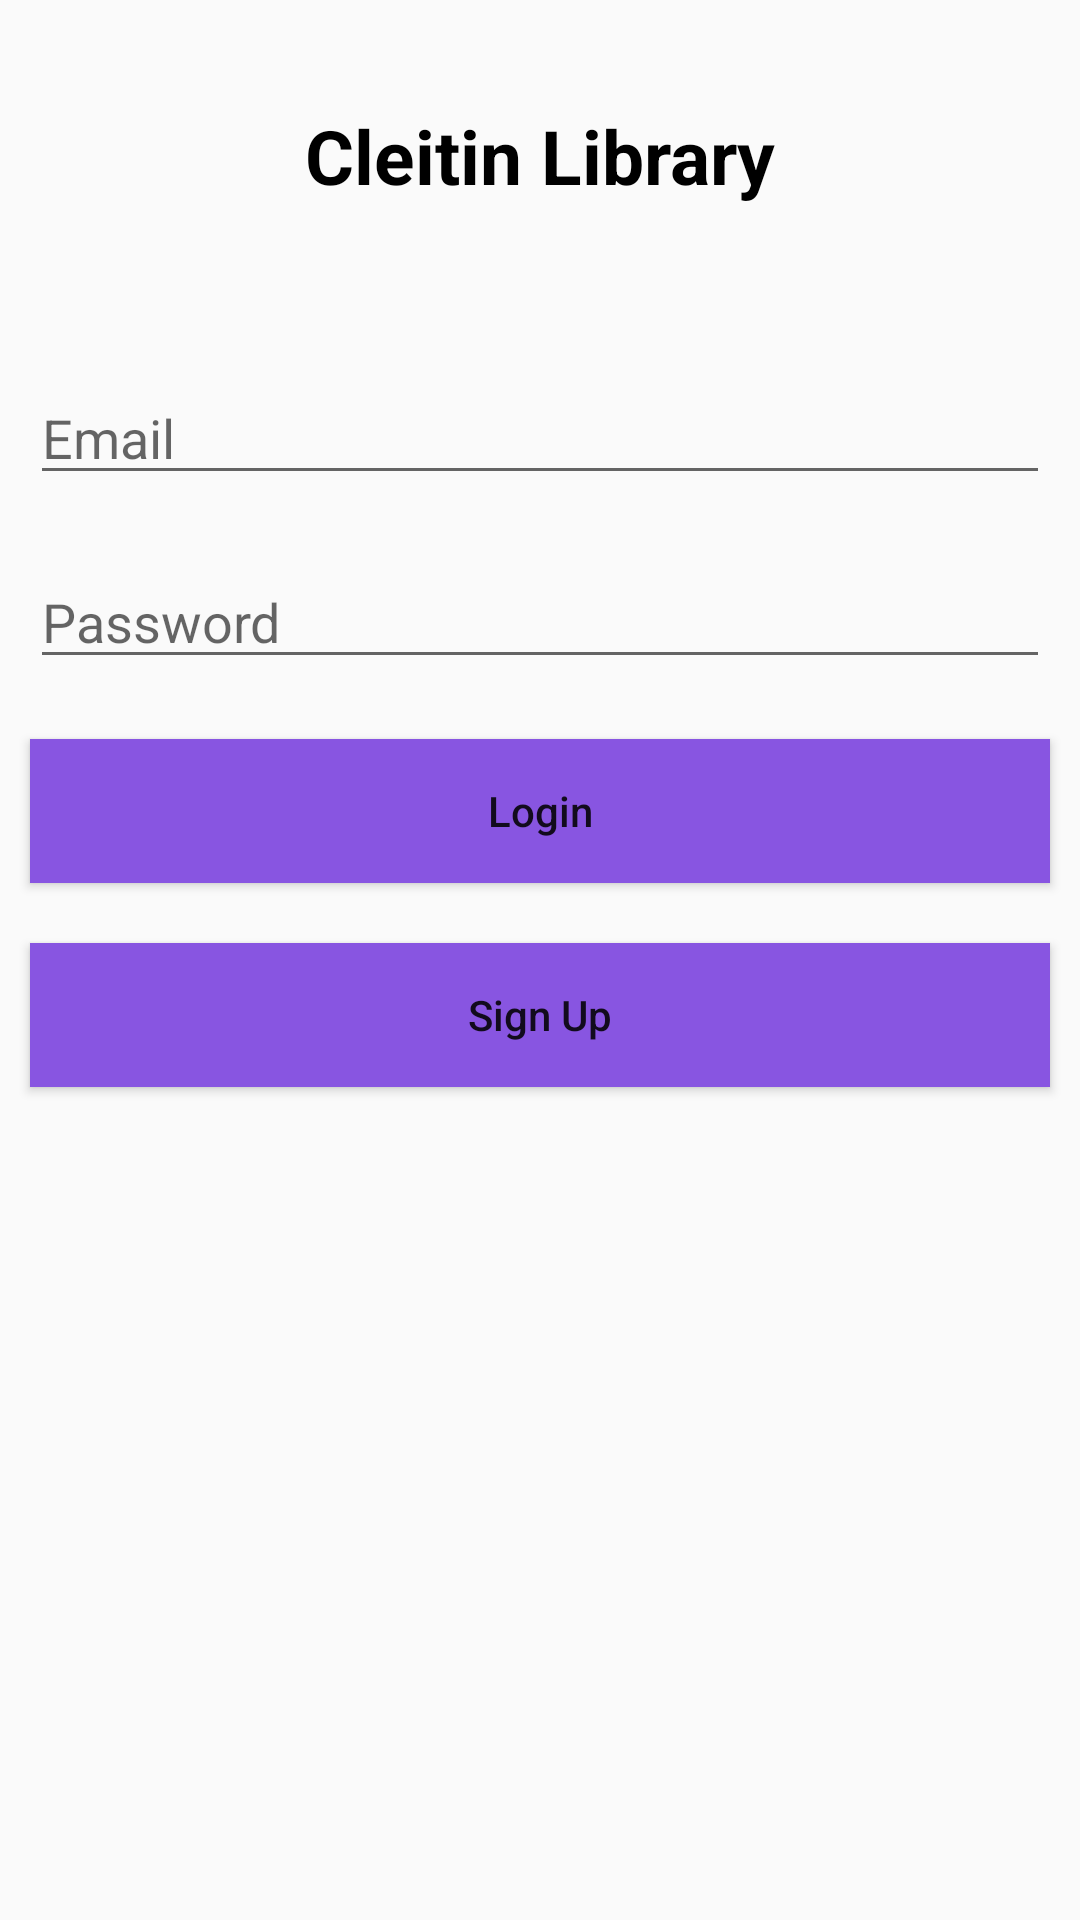

Write the Android layout XML for this screen, with the resource values it uses.
<!-- AndroidManifest.xml: application theme Theme.LibraryApp -->
<!-- res/layout/activity_main.xml -->
<?xml version="1.0" encoding="utf-8"?>
<RelativeLayout xmlns:android="http://schemas.android.com/apk/res/android"
    xmlns:tools="http://schemas.android.com/tools"
    android:layout_width="match_parent"
    android:layout_height="match_parent"
    android:orientation="vertical"
    tools:context=".MainActivity">

    <TextView
        android:id="@+id/appHeader"
        android:layout_width="match_parent"
        android:layout_height="wrap_content"
        android:layout_marginTop="30dp"
        android:padding="5dp"
        android:text="@string/cleitin_library"
        android:textAlignment="center"
        android:textColor="@color/black"
        android:textSize="25sp"
        android:textStyle="bold" />


    <EditText
        android:id="@+id/emailInput"
        android:layout_width="match_parent"
        android:layout_height="wrap_content"
        android:layout_below="@id/appHeader"
        android:layout_marginStart="10dp"
        android:layout_marginTop="50dp"
        android:layout_marginEnd="10dp"
        android:autofillHints=""
        android:hint="@string/email"
        android:inputType="textEmailAddress" />


    <EditText
        android:id="@+id/passwordInput"
        android:layout_width="match_parent"
        android:layout_height="wrap_content"
        android:layout_below="@id/emailInput"
        android:layout_marginStart="10dp"
        android:layout_marginTop="20dp"
        android:layout_marginEnd="10dp"
        android:autofillHints=""
        android:hint="@string/password"
        android:inputType="textPassword" />

    <Button
        android:id="@+id/loginButton"
        android:layout_width="match_parent"
        android:layout_height="wrap_content"
        android:layout_below="@id/passwordInput"
        android:layout_marginStart="10dp"
        android:layout_marginTop="20dp"
        android:layout_marginEnd="10dp"
        android:text="@string/login"
        android:textAllCaps="false"
        android:background="@color/purple" />

    <Button
        android:id="@+id/signUpButton"
        android:layout_width="match_parent"
        android:layout_height="wrap_content"
        android:layout_below="@id/loginButton"
        android:layout_marginStart="10dp"
        android:layout_marginTop="20dp"
        android:layout_marginEnd="10dp"
        android:background="@color/purple"
        android:text="@string/sign_up"
        android:textAllCaps="false" />

</RelativeLayout>
<!-- resources referenced by this layout -->
<resources>
  <color name="black">#FF000000</color>
  <color name="purple">#8855E1</color>
  <string name="cleitin_library">Cleitin Library</string>
  <string name="email">Email</string>
  <string name="login">Login</string>
  <string name="password">Password</string>
  <string name="sign_up">Sign Up</string>
  <style name="Theme.LibraryApp" parent="Theme.AppCompat.Light.DarkActionBar">
          
          <item name="colorPrimary">@color/colorPrimary</item>
          <item name="colorPrimaryDark">@color/colorPrimaryDark</item>
          <item name="colorAccent">@color/colorAccent</item>
      </style>
  <color name="colorPrimary">#008577</color>
  <color name="colorPrimaryDark">#00574B</color>
  <color name="colorAccent">#D81B60</color>
</resources>
